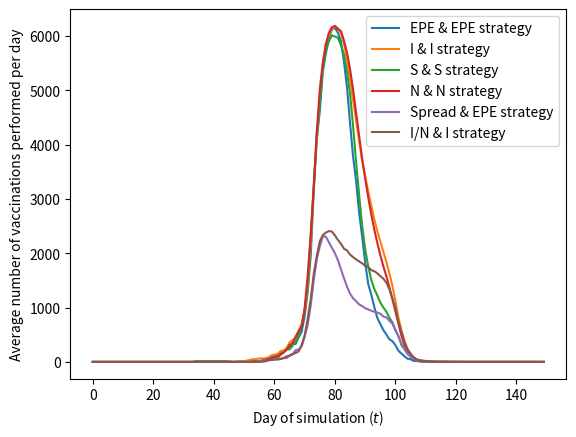

Write the Python code that produced this figure.
import matplotlib.pyplot as plt
import matplotlib as mpl
from collections import OrderedDict
mpl.rcParams['figure.dpi'] = 150
import numpy as np


EPEs = [0    ,
0    ,
0    ,
0    ,
0    ,
0    ,
0    ,
0    ,
0    ,
0    ,
0    ,
0    ,
0    ,
0    ,
0    ,
0    ,
0    ,
0    ,
0    ,
0    ,
0    ,
0    ,
0    ,
0    ,
0    ,
0    ,
0    ,
0    ,
0    ,
0    ,
0    ,
0    ,
0    ,
0    ,
0    ,
0    ,
0    ,
0    ,
0    ,
0    ,
0    ,
0    ,
0    ,
0    ,
0    ,
0    ,
0    ,
0    ,
0    ,
0    ,
0    ,
0    ,
0    ,
0    ,
0    ,
13.5    ,
13.5    ,
40.5    ,
67.5    ,
94.5    ,
94.5    ,
121.5    ,
162    ,
186.7    ,
252.1    ,
275.7    ,
335    ,
329.5    ,
451.4    ,
554.5    ,
841.4    ,
1284.3    ,
1946.9    ,
3151.2    ,
4083.1    ,
4618.8    ,
5340.3    ,
5676.7    ,
5952.5    ,
6120.8    ,
6149.2    ,
6056.1    ,
5898.6    ,
5521.6    ,
5050.8    ,
4395.1    ,
3777.8    ,
3332.8    ,
2747.2    ,
2308.1    ,
1825.8    ,
1435.4    ,
1242.4    ,
1013.8    ,
809.5    ,
696.6    ,
586.7    ,
505.7    ,
416.1    ,
382    ,
306.9    ,
204    ,
154.8    ,
102.7    ,
59.4    ,
49    ,
18.5    ,
16.8    ,
7.3    ,
4.6    ,
0.3    ,
1.7    ,
0    ,
1.3    ,
0.2    ,
0    ,
0    ,
0    ,
0    ,
0    ,
0    ,
0    ,
0    ,
0    ,
0    ,
0    ,
0    ,
0    ,
0    ,
0    ,
0    ,
0    ,
0    ,
0    ,
0    ,
0    ,
0    ,
0    ,
0    ,
0    ,
0    ,
0    ,
0    ,
0    ,
0    ,
0    ,
0    ,
0    ,
0    ,
0    
]

Is = [0    ,
0    ,
0    ,
0    ,
0    ,
0    ,
0    ,
0    ,
0    ,
0    ,
0    ,
0    ,
0    ,
0    ,
0    ,
0    ,
0    ,
0    ,
0    ,
0    ,
0    ,
0    ,
0    ,
0    ,
0    ,
0    ,
0    ,
0    ,
0    ,
0    ,
0    ,
0    ,
0    ,
0    ,
0    ,
0    ,
0    ,
0    ,
0    ,
0    ,
0    ,
0    ,
0    ,
0    ,
0    ,
0    ,
0    ,
0    ,
13.5    ,
13.5    ,
13.1    ,
27    ,
40.5    ,
51.7    ,
50.7    ,
64.8    ,
64.8    ,
66.1    ,
86.3    ,
121.5    ,
134.2    ,
146.2    ,
196.9    ,
210.9    ,
253.8    ,
360    ,
403.5    ,
440.9    ,
574.4    ,
691.6    ,
923.6    ,
1365.6    ,
2176.8    ,
3270.3    ,
4093.8    ,
4861.3    ,
5458.9    ,
5850.6    ,
6014.1    ,
6140.7    ,
6172.6    ,
6137.9    ,
6052.2    ,
5854.5    ,
5568    ,
5212    ,
4816.5    ,
4443.6    ,
4069.7    ,
3713.9    ,
3420.4    ,
3134.3    ,
2882.6    ,
2631    ,
2409.9    ,
2218.6    ,
2030.5    ,
1840.5    ,
1630.2    ,
1396.7    ,
1126.2    ,
806.5    ,
583.5    ,
385.1    ,
233    ,
134.6    ,
87.6    ,
46.6    ,
24.2    ,
15.8    ,
10.7    ,
6.2    ,
4    ,
3.2    ,
2.6    ,
2.5    ,
0    ,
0    ,
0    ,
0    ,
0    ,
0    ,
0    ,
0    ,
0    ,
0    ,
0    ,
0    ,
0    ,
0    ,
0    ,
0    ,
0    ,
0    ,
0    ,
0    ,
0    ,
0    ,
0    ,
0    ,
0    ,
0    ,
0    ,
0    ,
0    ,
0    ,
0    ,
0    ,
0    ,
0    
]

Ns = [0    ,
0    ,
0    ,
0    ,
0    ,
0    ,
0    ,
0    ,
0    ,
0    ,
0    ,
0    ,
0    ,
0    ,
0    ,
0    ,
0    ,
0    ,
0    ,
0    ,
0    ,
0    ,
0    ,
0    ,
0    ,
0    ,
0    ,
0    ,
0    ,
0    ,
0    ,
0    ,
0    ,
0    ,
0    ,
0    ,
0    ,
0    ,
0    ,
0    ,
0    ,
0    ,
0    ,
0    ,
0    ,
0    ,
0    ,
0    ,
0    ,
0    ,
0    ,
0    ,
0    ,
13.5    ,
13.5    ,
13.5    ,
26.5    ,
40.1    ,
54    ,
67.1    ,
92.7    ,
106.8    ,
133.9    ,
172.6    ,
223.3    ,
309.8    ,
347.9    ,
462.2    ,
563.5    ,
649.4    ,
999.9    ,
1588.2    ,
2333.6    ,
3218.8    ,
4230.9    ,
5014.8    ,
5515.9    ,
5844    ,
6059.9    ,
6161    ,
6184.6    ,
6129.9    ,
6088    ,
5912.2    ,
5690.8    ,
5390.5    ,
5015.8    ,
4584.7    ,
4143.8    ,
3734.2    ,
3375.5    ,
3032.1    ,
2720    ,
2440.5    ,
2191.7    ,
1967.2    ,
1759.4    ,
1578.4    ,
1372.7    ,
1150    ,
925.9    ,
701.3    ,
476.8    ,
309.4    ,
200    ,
122.7    ,
75.2    ,
40.4    ,
22.6    ,
14.3    ,
9.2    ,
6.9    ,
3.7    ,
3.4    ,
3    ,
2.8    ,
2.3    ,
2.2    ,
0    ,
0    ,
0    ,
0    ,
0    ,
0    ,
0    ,
0    ,
0    ,
0    ,
0    ,
0    ,
0    ,
0    ,
0    ,
0    ,
0    ,
0    ,
0    ,
0    ,
0    ,
0    ,
0    ,
0    ,
0    ,
0    ,
0    ,
0    ,
0    ,
0    ,
0    ,
0    
]

Ss = [0    ,
0    ,
0    ,
0    ,
0    ,
0    ,
0    ,
0    ,
0    ,
0    ,
0    ,
0    ,
0    ,
0    ,
0    ,
0    ,
0    ,
0    ,
0    ,
0    ,
0    ,
0    ,
0    ,
0    ,
0    ,
0    ,
0    ,
0    ,
0    ,
0    ,
0    ,
0    ,
0    ,
0    ,
13.5    ,
13.5    ,
13.5    ,
13.5    ,
13.5    ,
13.1    ,
13.5    ,
13.5    ,
13.1    ,
12.6    ,
13.1    ,
9.7    ,
1.2    ,
0.5    ,
0.3    ,
0.3    ,
0.2    ,
0    ,
0    ,
13.7    ,
13.6    ,
13.5    ,
13.2    ,
13.2    ,
40.5    ,
53.1    ,
67.1    ,
66.4    ,
131.6    ,
172.5    ,
225.9    ,
233.3    ,
296.6    ,
376    ,
482.9    ,
679    ,
934.9    ,
1425.6    ,
2341.2    ,
3191.6    ,
4185.5    ,
4782.5    ,
5410.6    ,
5738.7    ,
5899.7    ,
6010.6    ,
5990.6    ,
5965.3    ,
5828.8    ,
5661    ,
5343.4    ,
4935.1    ,
4338.7    ,
3679.5    ,
3074.1    ,
2508.9    ,
2073.4    ,
1758    ,
1510.3    ,
1346.5    ,
1223.5    ,
1095.2    ,
1002.1    ,
923    ,
812.5    ,
727.8    ,
580.4    ,
477.1    ,
308.8    ,
232.7    ,
146    ,
99.2    ,
64.1    ,
42.9    ,
35    ,
20.4    ,
18.8    ,
12.6    ,
10    ,
7.2    ,
4    ,
4.7    ,
5.7    ,
4.1    ,
1.1    ,
1.1    ,
2    ,
0    ,
0    ,
0    ,
0    ,
0    ,
0    ,
0    ,
0    ,
0    ,
0    ,
0    ,
0    ,
0    ,
0    ,
0    ,
0    ,
0    ,
0    ,
0    ,
0    ,
0    ,
0    ,
0    ,
0    ,
0    ,
0    ,
0    ,
0    ,
0    
]

INs = [0    ,
0    ,
0    ,
0    ,
0    ,
0    ,
0    ,
0    ,
0    ,
0    ,
0    ,
0    ,
0    ,
0    ,
0    ,
0    ,
0    ,
0    ,
0    ,
0    ,
0    ,
0    ,
0    ,
0    ,
0    ,
0    ,
0    ,
0    ,
0    ,
0    ,
0    ,
0    ,
0    ,
0    ,
0    ,
0    ,
0    ,
0    ,
0    ,
0    ,
0    ,
0    ,
0    ,
0    ,
0    ,
0    ,
0    ,
0    ,
0    ,
0    ,
0    ,
0    ,
0    ,
0    ,
0    ,
0    ,
7    ,
12.1    ,
34.5    ,
39.1    ,
42.4    ,
42.2    ,
52.6    ,
70.6    ,
101.2    ,
117.5    ,
146.7    ,
164.3    ,
193.7    ,
307.7    ,
486    ,
797.2    ,
1154.5    ,
1621.8    ,
1945.8    ,
2220.5    ,
2333.9    ,
2380.2    ,
2408    ,
2399.2    ,
2328.6    ,
2244.4    ,
2175.3    ,
2083.4    ,
2052.2    ,
1975.8    ,
1929.3    ,
1887.1    ,
1850.5    ,
1815.2    ,
1769.3    ,
1746.9    ,
1690.2    ,
1669.7    ,
1632.7    ,
1579.3    ,
1532.9    ,
1459.2    ,
1340    ,
1176.2    ,
991.5    ,
734.6    ,
548.2    ,
358.7    ,
233    ,
155.1    ,
83    ,
46    ,
23.8    ,
21.2    ,
13    ,
2.2    ,
0    ,
0    ,
0    ,
0    ,
0    ,
0    ,
0    ,
0    ,
0    ,
0    ,
0    ,
0    ,
0    ,
0    ,
0    ,
0    ,
0    ,
0    ,
0    ,
0    ,
0    ,
0    ,
0    ,
0    ,
0    ,
0    ,
0    ,
0    ,
0    ,
0    ,
0    ,
0    ,
0    ,
0    ,
0    ,
0    ,
0    ,
0    ,
]

spreads = [0    ,
0    ,
0    ,
0    ,
0    ,
0    ,
0    ,
0    ,
0    ,
0    ,
0    ,
0    ,
0    ,
0    ,
0    ,
0    ,
0    ,
0    ,
0    ,
0    ,
0    ,
0    ,
0    ,
0    ,
0    ,
0    ,
0    ,
0    ,
0    ,
0    ,
0    ,
0    ,
0    ,
0    ,
0    ,
0    ,
0    ,
0    ,
0    ,
0    ,
0    ,
0    ,
0    ,
0    ,
0    ,
0    ,
0    ,
0    ,
0    ,
0    ,
0    ,
0    ,
0    ,
0    ,
9    ,
15.7    ,
29.6    ,
28.4    ,
26.4    ,
36.6    ,
50    ,
58.6    ,
58.3    ,
71.5    ,
70.4    ,
111.8    ,
138    ,
215.4    ,
228.6    ,
286    ,
464.4    ,
681.8    ,
1039.8    ,
1503    ,
1888.7    ,
2124.6    ,
2312.4    ,
2306.2    ,
2203.9    ,
2100.7    ,
1999.4    ,
1869.6    ,
1705.9    ,
1540.3    ,
1385    ,
1256.3    ,
1170.7    ,
1117.8    ,
1056.8    ,
1028.7    ,
988.9    ,
966.8    ,
942.4    ,
923.4    ,
908.8    ,
888.6    ,
836.2    ,
819.6    ,
756.8    ,
706.9    ,
585.2    ,
468.6    ,
332.8    ,
241.8    ,
161.4    ,
93.4    ,
61.8    ,
33.6    ,
14.6    ,
6.7    ,
1.5    ,
1.6    ,
1.5    ,
1.3    ,
1.5    ,
1.4    ,
0    ,
0    ,
0    ,
0    ,
0    ,
0    ,
0    ,
0    ,
0    ,
0    ,
0    ,
0    ,
0    ,
0    ,
0    ,
0    ,
0    ,
0    ,
0    ,
0    ,
0    ,
0    ,
0    ,
0    ,
0    ,
0    ,
0    ,
0    ,
0    ,
0    ,
0    ,
0    ,
0    ,
0    
]

plt.plot(np.arange(0,150), EPEs, label = "EPE & EPE strategy")
plt.plot(np.arange(0,150), Is, label = "I & I strategy")
plt.plot(np.arange(0,150), Ss, label = "S & S strategy")
plt.plot(np.arange(0,150), Ns, label = "N & N strategy")
plt.plot(np.arange(0,150), spreads, label = "Spread & EPE strategy")
plt.plot(np.arange(0,150), INs, label = "I/N & I strategy")
plt.xlabel("Day of simulation ($t$)")
plt.ylabel("Average number of vaccinations performed per day")
plt.legend()

plt.savefig("vaccCompPlot.pdf",bbox_inches='tight')
plt.show()